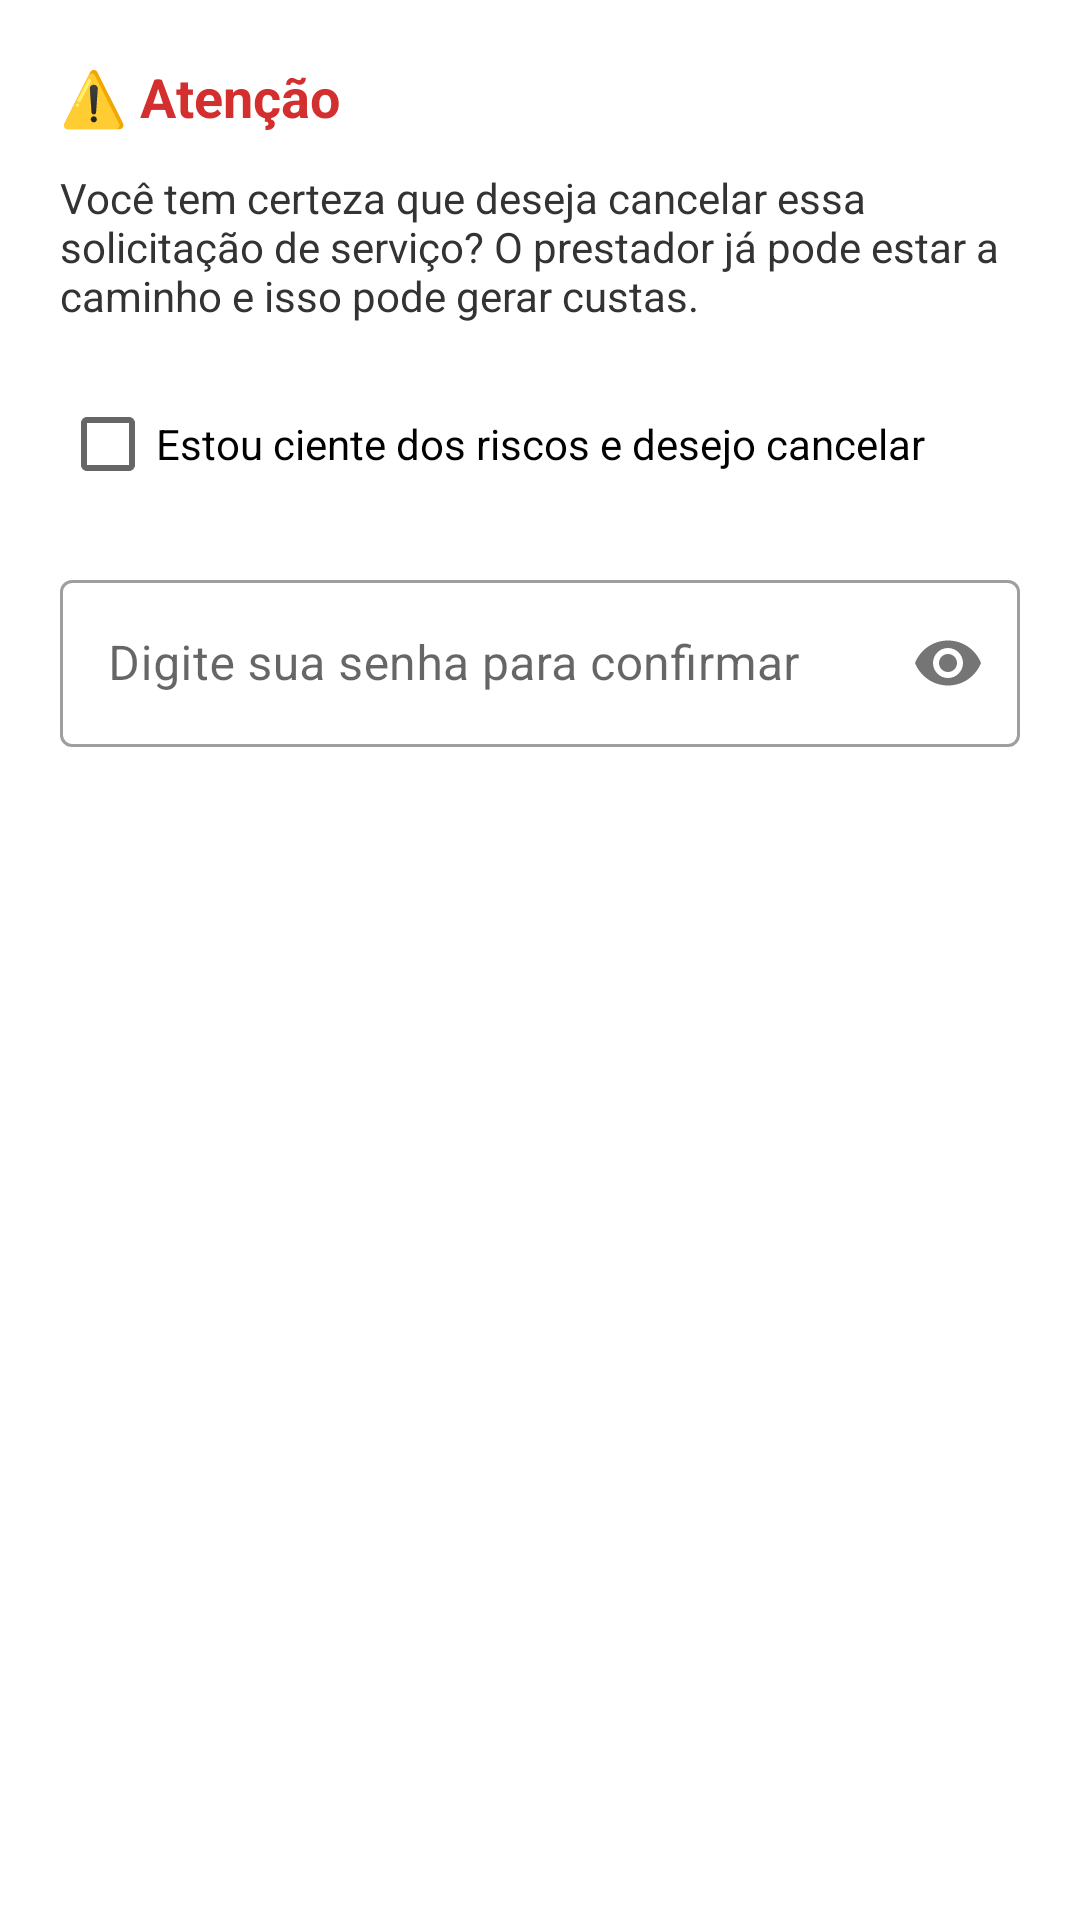

Produce the Android XML layout that renders to this screen, including the resource entries it uses.
<!-- AndroidManifest.xml: application theme Theme.MaterialComponents.Light.NoActionBar -->
<!-- res/layout/dialog_cancelar_solicitacao.xml -->
<?xml version="1.0" encoding="utf-8"?>
<LinearLayout xmlns:android="http://schemas.android.com/apk/res/android"
    xmlns:app="http://schemas.android.com/apk/res-auto"
    android:layout_width="match_parent"
    android:layout_height="wrap_content"
    android:orientation="vertical"
    android:padding="20dp">

    <TextView
        android:layout_width="match_parent"
        android:layout_height="wrap_content"
        android:text="⚠️ Atenção"
        android:textSize="18sp"
        android:textStyle="bold"
        android:textColor="#D32F2F"
        android:layout_marginBottom="12dp" />

    <TextView
        android:id="@+id/tvMensagemCancelamento"
        android:layout_width="match_parent"
        android:layout_height="wrap_content"
        android:text="Você tem certeza que deseja cancelar essa solicitação de serviço? O prestador já pode estar a caminho e isso pode gerar custas."
        android:textSize="14sp"
        android:textColor="#333"
        android:layout_marginBottom="16dp" />

    <CheckBox
        android:id="@+id/checkBoxConfirmacaoCancelamento"
        android:layout_width="match_parent"
        android:layout_height="wrap_content"
        android:text="Estou ciente dos riscos e desejo cancelar"
        android:layout_marginBottom="16dp" />

    <com.google.android.material.textfield.TextInputLayout
        android:layout_width="match_parent"
        android:layout_height="wrap_content"
        android:hint="Digite sua senha para confirmar"
        app:passwordToggleEnabled="true"
        style="@style/Widget.MaterialComponents.TextInputLayout.OutlinedBox">

        <com.google.android.material.textfield.TextInputEditText
            android:id="@+id/edtSenhaCancelamento"
            android:layout_width="match_parent"
            android:layout_height="wrap_content"
            android:inputType="textPassword"
            android:maxLines="1" />
    </com.google.android.material.textfield.TextInputLayout>

</LinearLayout>
<!-- resources referenced by this layout -->
<resources>

</resources>
